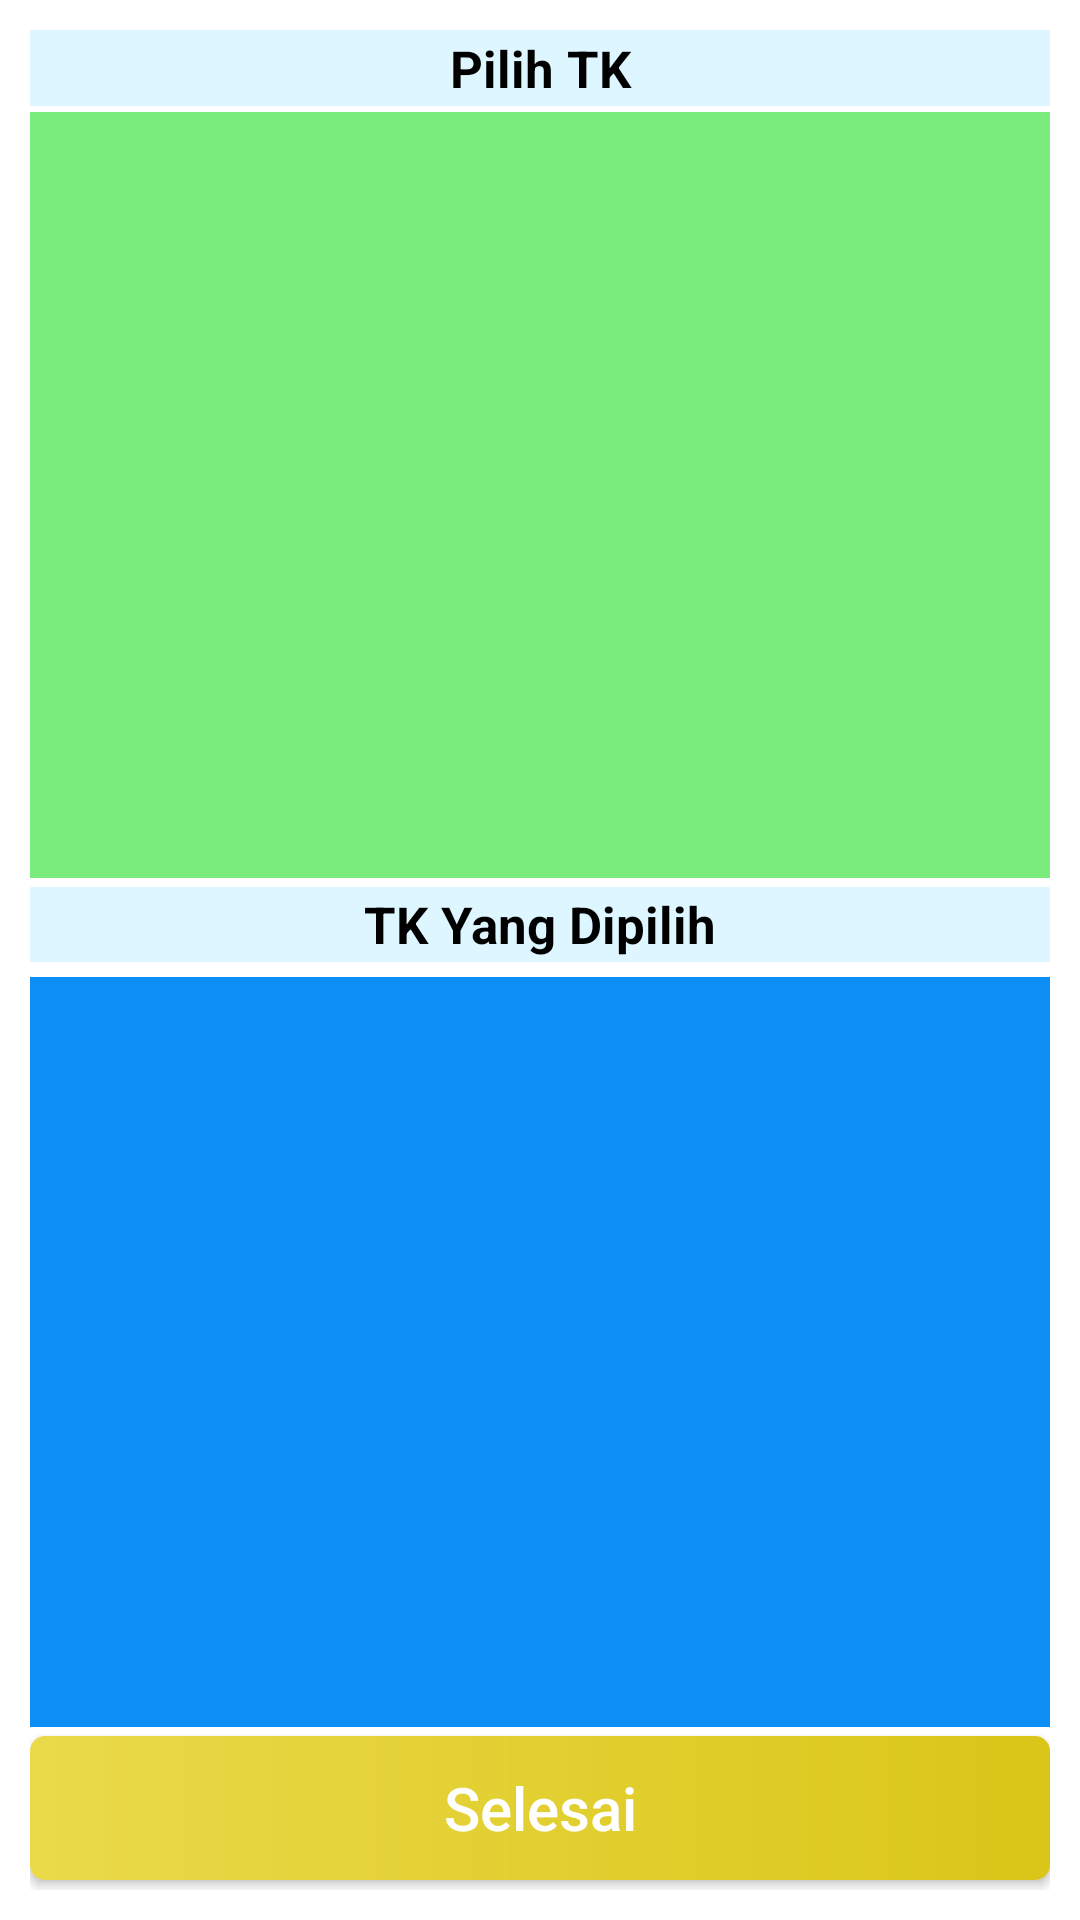

Reconstruct the res/layout file that produces this screen, plus the resources it refers to.
<!-- AndroidManifest.xml: application theme Theme.Zpasnew -->
<!-- res/layout/activity_pilih_tk.xml -->
<?xml version="1.0" encoding="utf-8"?>
<LinearLayout xmlns:android="http://schemas.android.com/apk/res/android"
    xmlns:app="http://schemas.android.com/apk/res-auto"
    xmlns:tools="http://schemas.android.com/tools"
    android:layout_width="match_parent"
    android:layout_height="match_parent"
    android:background="@color/white"
    android:orientation="vertical"
    android:padding="10dp"
    tools:context=".PilihTk">

    <LinearLayout
        android:layout_width="match_parent"
        android:layout_height="0dp"
        android:layout_weight="1"
        android:orientation="vertical">

        <TextView
            android:layout_width="match_parent"
            android:layout_height="0dp"
            android:layout_weight="0.1"
            android:text="Pilih TK"
            android:textColor="@color/black"
            android:background="@color/blueBG"
            android:textSize="17dp"
            android:textStyle="bold"
            android:gravity="center"
            />

        <androidx.recyclerview.widget.RecyclerView
            android:id="@+id/reyTkPilih"
            android:layout_width="match_parent"
            android:padding="5dp"
            android:layout_height="0dp"
            android:layout_marginTop="2dp"
            android:layout_weight="1"
            android:background="@color/greentwo">

        </androidx.recyclerview.widget.RecyclerView>
    </LinearLayout>

    <LinearLayout
        android:layout_width="match_parent"
        android:layout_height="0dp"
        android:layout_weight="1"
        android:orientation="vertical">
        <TextView
            android:layout_width="match_parent"
            android:layout_height="0dp"
            android:layout_weight="0.1"
            android:layout_marginTop="3dp"
            android:text="TK Yang Dipilih"
            android:textSize="17dp"
            android:textStyle="bold"
            android:gravity="center"
            android:textColor="@color/black"
            android:background="@color/blueBG"
            />

        <androidx.recyclerview.widget.RecyclerView
            android:id="@+id/reyTkPilihan"
            android:layout_width="match_parent"
            android:layout_height="0dp"
            android:padding="5dp"
            android:layout_marginTop="5dp"
            android:layout_weight="1"
            android:background="@color/blueoldtwo">

        </androidx.recyclerview.widget.RecyclerView>


    </LinearLayout>

    <Button
        android:id="@+id/selesaicheck"
        android:layout_width="match_parent"
        android:layout_height="0dp"
        android:layout_marginTop="3dp"
        android:textAllCaps="false"
        android:layout_marginBottom="3dp"
        android:layout_weight="0.17"
        android:background="@drawable/bg_btnlihatspk"
        android:text="Selesai"
        android:textSize="20sp" />


</LinearLayout>
<!-- resources referenced by this layout -->
<resources>
  <color name="black">#FF000000</color>
  <color name="blueBG">#DEF6FF</color>
  <color name="blueoldtwo">#0D8EF4</color>
  <color name="greentwo">#7AEC7E</color>
  <color name="white">#FFFFFFFF</color>
  <!-- drawable bg_btnlihatspk (drawable) -->
  <?xml version="1.0" encoding="utf-8"?>
  <shape xmlns:android="http://schemas.android.com/apk/res/android">
  
      <gradient
          android:startColor="@color/yellow2"
          android:endColor="@color/yellow"
  
          />
  
      <corners
          android:bottomLeftRadius="5dp"
          android:bottomRightRadius="5dp"
          android:topLeftRadius="5dp"
          android:topRightRadius="5dp"
  
  
          />
  
  </shape>
  <style name="Theme.Zpasnew" parent="Theme.AppCompat.NoActionBar">
          
          <item name="colorPrimary">@color/purple_500</item>
          <item name="colorPrimaryVariant">@color/purple_700</item>
          <item name="colorOnPrimary">@color/white</item>
          
          <item name="colorSecondary">@color/teal_200</item>
          <item name="colorSecondaryVariant">@color/teal_700</item>
          <item name="colorOnSecondary">@color/blueBG</item>
          
          <item name="android:statusBarColor" tools:targetApi="l">?attr/colorPrimaryVariant</item>
          
      </style>
  <color name="yellow2">#EAD94A</color>
  <color name="yellow">#DAC618</color>
  <color name="purple_500">#FF6200EE</color>
  <color name="purple_700">#FF3700B3</color>
  <color name="teal_200">#FF03DAC5</color>
  <color name="teal_700">#FF018786</color>
</resources>
